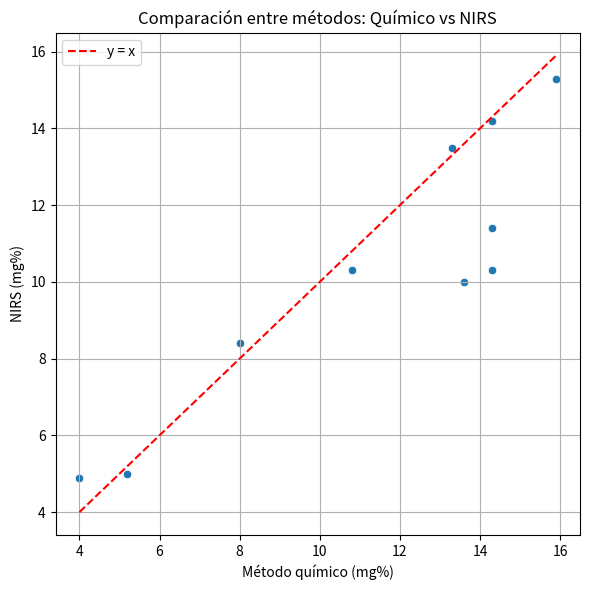

Source code (Python):
# problema6_tp6.py

import pandas as pd
import matplotlib.pyplot as plt
import seaborn as sns
from scipy.stats import pearsonr, ttest_rel

# datos de proteína por técnica
quimico = [14.3, 4, 15.9, 14.3, 14.3, 13.6, 8, 13.3, 5.2, 10.8]
nirs = [11.4, 4.9, 15.3, 14.2, 10.3, 10, 8.4, 13.5, 5, 10.3]

# armar dataframe
df = pd.DataFrame({
    'muestra': list(range(1, 11)),
    'quimico': quimico,
    'nirs': nirs
})

# gráfico de dispersión
plt.figure(figsize=(6, 6))
sns.scatterplot(x='quimico', y='nirs', data=df)
plt.plot([min(quimico), max(quimico)], [min(quimico), max(quimico)], 'r--', label='y = x')
plt.title('Comparación entre métodos: Químico vs NIRS')
plt.xlabel('Método químico (mg%)')
plt.ylabel('NIRS (mg%)')
plt.legend()
plt.grid(True)
plt.tight_layout()
plt.show()

# correlación de Pearson
r, p_valor = pearsonr(df['quimico'], df['nirs'])
print(f"Coeficiente de correlación: r = {r:.4f}")
print(f"P-valor: {p_valor:.4f}")
if p_valor < 0.05:
    print("→ Correlación significativa entre ambos métodos.")
else:
    print("→ No hay correlación significativa.")

# prueba t pareada
t_stat, p_ttest = ttest_rel(df['quimico'], df['nirs'])
print(f"\nPrueba t pareada:")
print(f"t = {t_stat:.4f}, p = {p_ttest:.4f}")
if p_ttest < 0.05:
    print("→ Hay diferencia significativa entre los métodos.")
else:
    print("→ No hay diferencia significativa entre los métodos.")

# conclusión
if r > 0.9 and p_ttest >= 0.05:
    print("\nConclusión: NIRS puede ser utilizada como técnica alternativa al método químico.")
else:
    print("\nConclusión: Se requieren más pruebas para validar el uso rutinario de NIRS.")
